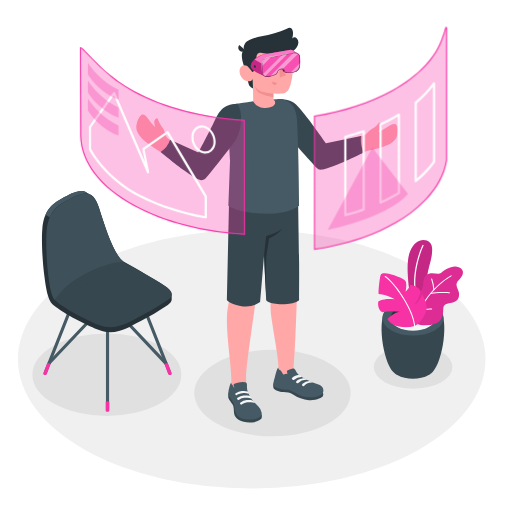
t = 0.00 s
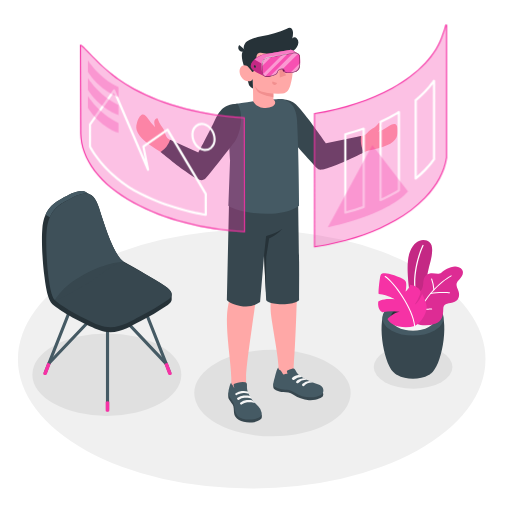
t = 0.75 s
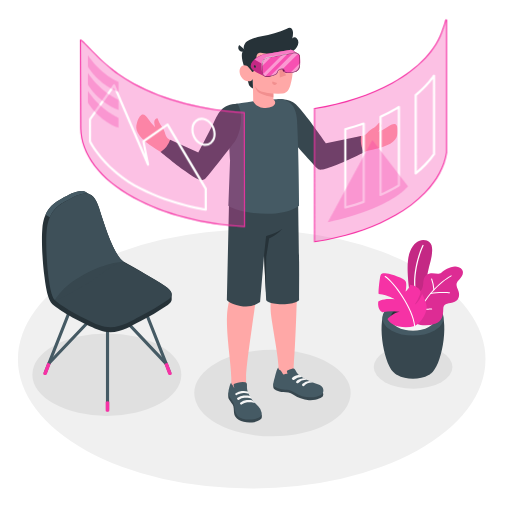
t = 2.25 s
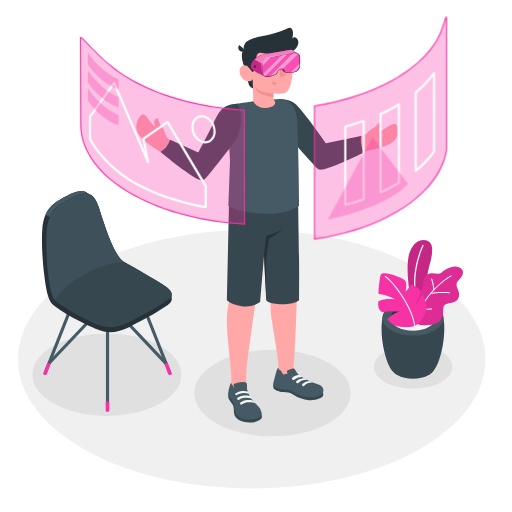
t = 3.00 s
t = 3.75 s: frame unchanged from t = 2.25 s, image omitted
t = 5.25 s: frame unchanged from t = 0.75 s, image omitted

The animated SVG that drew these frames (rendered in a browser with its animation timeline set to each time). Animation: 1 CSS @keyframes rule; one cycle of 6.00 s, repeats indefinitely.

<svg class="animated" id="freepik_stories-virtual-reality" xmlns="http://www.w3.org/2000/svg" viewBox="0 0 500 500" version="1.1" xmlns:xlink="http://www.w3.org/1999/xlink" xmlns:svgjs="http://svgjs.com/svgjs"><style>svg#freepik_stories-virtual-reality:not(.animated) .animable {opacity: 0;}svg#freepik_stories-virtual-reality.animated #freepik--Windows--inject-2 {animation: 6s Infinite  linear floating;animation-delay: 0s;}            @keyframes floating {                0% {                    opacity: 1;                    transform: translateY(0px);                }                50% {                    transform: translateY(-10px);                }                100% {                    opacity: 1;                    transform: translateY(0px);                }            }        </style><g id="freepik--Floor--inject-2" class="animable" style="transform-origin: 245.8px 350.74px;"><ellipse id="freepik--floor--inject-2" cx="245.8" cy="350.74" rx="228.29" ry="126.4" style="fill: rgb(240, 240, 240); transform-origin: 245.8px 350.74px;" class="animable"></ellipse></g><g id="freepik--Shadows--inject-2" class="animable" style="transform-origin: 236.725px 375.87px;"><ellipse id="freepik--Shadow--inject-2" cx="266.08" cy="383.86" rx="76.37" ry="42.28" style="fill: rgb(224, 224, 224); transform-origin: 266.08px 383.86px;" class="animable"></ellipse><ellipse id="freepik--shadow--inject-2" cx="403.42" cy="358.39" rx="38.42" ry="21.27" style="fill: rgb(224, 224, 224); transform-origin: 403.42px 358.39px;" class="animable"></ellipse><ellipse id="freepik--shadow--inject-2" cx="104.34" cy="365.87" rx="72.73" ry="40.27" style="fill: rgb(224, 224, 224); transform-origin: 104.34px 365.87px;" class="animable"></ellipse></g><g id="freepik--Plants--inject-2" class="animable" style="transform-origin: 410.669px 302.166px;"><g id="freepik--Pot--inject-2" class="animable" style="transform-origin: 410.669px 302.166px;"><path d="M384.07,363.19c-10.29-10.49-16.33-53.22-6.3-61.55h51.06c10,8.33,4,51-6.28,61.54l-.28.29-.36.35c-.29.28-.6.56-.93.83l-.24.19-.78.59a14.85,14.85,0,0,1-1.33.85c-8.46,4.88-22.19,4.88-30.65,0h0c-.45-.26-.9-.55-1.34-.86-.25-.18-.49-.36-.72-.55l-.31-.24c-.31-.26-.61-.52-.89-.79l-.41-.4Z" style="fill: rgb(55, 71, 79); transform-origin: 403.295px 335.79px;" id="elzfogrjmfn2" class="animable"></path><path d="M424.4,298.29c11.65,6.73,11.65,17.63,0,24.36s-30.54,6.73-42.19,0-11.65-17.63,0-24.36S412.75,291.56,424.4,298.29Z" style="fill: rgb(69, 90, 100); transform-origin: 403.305px 310.47px;" id="el5er3s9hsvxx" class="animable"></path><path d="M418.8,301.53c8.55,4.94,8.55,12.94,0,17.88s-22.43,4.94-31,0-8.55-12.94,0-17.88S410.24,296.59,418.8,301.53Z" style="fill: rgb(38, 50, 56); transform-origin: 403.296px 310.47px;" id="el71tg002wqk" class="animable"></path><path d="M387.81,310c8.56-4.94,22.43-4.94,31,0a14.19,14.19,0,0,1,5.12,4.69,14.13,14.13,0,0,1-5.12,4.7c-8.56,4.94-22.43,4.94-31,0a14.21,14.21,0,0,1-5.12-4.7A14.28,14.28,0,0,1,387.81,310Z" style="fill: rgb(245, 245, 245); transform-origin: 403.31px 314.695px;" id="el3hgbl6v5fdu" class="animable"></path><g id="freepik--plants--inject-2" class="animable" style="transform-origin: 410.669px 277.022px;"><path d="M408.28,296.52,401,291.31s-6-31.47-.81-45,14.72-13.48,19.27-9.85,2.06,15,.2,21.56c-2.25,7.91-9.4,43.35-4.36,55.92Z" style="fill: rgb(246, 50, 165); transform-origin: 410.056px 274.166px;" id="elqawambznzhe" class="animable"></path><g id="eloll2w9014n"><g style="opacity: 0.2; transform-origin: 410.056px 274.166px;" class="animable"><path d="M408.28,296.52,401,291.31s-6-31.47-.81-45,14.72-13.48,19.27-9.85,2.06,15,.2,21.56c-2.25,7.91-9.4,43.35-4.36,55.92Z" id="el36k11whob2h" class="animable" style="transform-origin: 410.056px 274.166px;"></path></g></g><path d="M406.82,292.86a.62.62,0,0,0,.37-.7c-5.94-26.91,6.32-51.92,6.44-52.17a.61.61,0,0,0-1.09-.55c-.13.25-12.58,25.64-6.55,53a.62.62,0,0,0,.73.47Z" style="fill: rgb(255, 255, 255); transform-origin: 409.019px 266.014px;" id="elw475iqjrlb" class="animable"></path><path d="M405.14,288.33s-.82-2.47,2.82-3.1,5-3.66,5.38-8.74,1.88-8.72,6.44-9.47,8.24,1.55,11.21-.74,10.64-7.81,17-5.29,4.29,8,1,11.5-4.28,4.73-1.74,10.48.69,11.12-5.18,12.47-9.16.65-9.25,7.1c-.09,5.76-1.26,11.15-7.27,13.33a30.34,30.34,0,0,1-14.87,1.47,8.2,8.2,0,0,1-4.57-1.9c-1.22-1.23-1-2.6-1-4.2V288.33Z" style="fill: rgb(246, 50, 165); transform-origin: 428.59px 289.013px;" id="elrbycif2jp1" class="animable"></path><g id="elf51kyt14gd"><g style="opacity: 0.1; transform-origin: 428.59px 289.013px;" class="animable"><path d="M405.14,288.33s-.82-2.47,2.82-3.1,5-3.66,5.38-8.74,1.88-8.72,6.44-9.47,8.24,1.55,11.21-.74,10.64-7.81,17-5.29,4.29,8,1,11.5-4.28,4.73-1.74,10.48.69,11.12-5.18,12.47-9.16.65-9.25,7.1c-.09,5.76-1.26,11.15-7.27,13.33a30.34,30.34,0,0,1-14.87,1.47,8.2,8.2,0,0,1-4.57-1.9c-1.22-1.23-1-2.6-1-4.2V288.33Z" id="el8s835i6yac2" class="animable" style="transform-origin: 428.59px 289.013px;"></path></g></g><path d="M405.14,314.89a.5.5,0,0,0,.48-.35c10.69-31.75,34.9-44.58,35.14-44.7a.51.51,0,0,0,.22-.68.5.5,0,0,0-.68-.22c-.25.13-24.81,13.12-35.64,45.28a.5.5,0,0,0,.32.64A.41.41,0,0,0,405.14,314.89Z" style="fill: rgb(255, 255, 255); transform-origin: 422.833px 291.886px;" id="el9j8x5hdtkq" class="animable"></path><path d="M420.48,287.21l.11,0c7-1.59,18.16-.73,18.27-.72a.51.51,0,0,0,.55-.46.51.51,0,0,0-.47-.55c-.46,0-11.44-.88-18.57.75a.51.51,0,0,0,.11,1Z" style="fill: rgb(255, 255, 255); transform-origin: 429.705px 286.236px;" id="elddk5c44dsm" class="animable"></path><path d="M414.79,302.47c3.19,0,6.57-.21,6.79-.22a.5.5,0,0,0,.47-.54.49.49,0,0,0-.54-.47c-.07,0-7.87.48-10.92,0a.52.52,0,0,0-.58.42.51.51,0,0,0,.42.58A31.36,31.36,0,0,0,414.79,302.47Z" style="fill: rgb(255, 255, 255); transform-origin: 416.028px 301.855px;" id="elzl3adtq8gbm" class="animable"></path><path d="M423.76,283.48h0a.5.5,0,0,0,.47-.54A38.92,38.92,0,0,0,422,272.31a.52.52,0,0,0-.66-.29.5.5,0,0,0-.28.66A38.78,38.78,0,0,1,423.26,283,.5.5,0,0,0,423.76,283.48Z" style="fill: rgb(255, 255, 255); transform-origin: 422.626px 277.734px;" id="elfaetihw45c" class="animable"></path><path d="M405,318.33a30.15,30.15,0,0,1-15.52.57c-8.9-1.91-11.05-7.35-11.05-7.35s6.34-6.59,11.95-7a50.07,50.07,0,0,0-16.86.36s-5.15-1.9-4.18-10.51c0,0,4.85-3.53,16-2.15,0,0-5.59-3.94-15.4-5.11-.77,0,.28-11.2,1.21-16.2s2.79-4.22,6.8-3.79,16.63,4.6,18.13,7.47,0,10.16,0,10.16,3.67-3,4.48-6.68a13.94,13.94,0,0,1,7.66,3.17c3.53,3,2.51,4.89,1.36,7.86a33.57,33.57,0,0,1-4.63,8.38s3.76-1.36,7.33-10.32c0,0,3.69,6.86,4.34,11.77S412.61,314.32,405,318.33Z" style="fill: rgb(246, 50, 165); transform-origin: 392.949px 293.241px;" id="elyc48cidf2oe" class="animable"></path><path d="M404.77,318.8a.51.51,0,0,1-.33-.43c-1.34-16.67-20.21-42.72-28.55-47.95a.51.51,0,0,1-.16-.7.53.53,0,0,1,.7-.16c8.48,5.32,27.65,31.79,29,48.73a.5.5,0,0,1-.46.54A.4.4,0,0,1,404.77,318.8Z" style="fill: rgb(255, 255, 255); transform-origin: 390.542px 294.161px;" id="el49t2j36g2s" class="animable"></path></g></g></g><g id="freepik--Chair--inject-2" class="animable" style="transform-origin: 104.35px 294.286px;"><path d="M105,401.51a1.53,1.53,0,0,1-1.53-1.53V301.67a1.53,1.53,0,0,1,3.06,0V400A1.53,1.53,0,0,1,105,401.51Z" style="fill: rgb(69, 90, 100); transform-origin: 105px 350.827px;" id="elqgscs8hfsth" class="animable"></path><path d="M165.8,365.73a1.53,1.53,0,0,1-1.42-1l-30.14-76.3a1.53,1.53,0,0,1,2.84-1.12l30.14,76.3a1.52,1.52,0,0,1-.86,2A1.55,1.55,0,0,1,165.8,365.73Z" style="fill: rgb(69, 90, 100); transform-origin: 150.752px 326.084px;" id="eltmo72ms9ly" class="animable"></path><path d="M162.18,356.56a1.51,1.51,0,0,1-1.11-.48L105,296.73l-56,59.1a1.53,1.53,0,1,1-2.22-2.1l57.1-60.28A1.55,1.55,0,0,1,105,293h0a1.55,1.55,0,0,1,1.11.48L163.29,354a1.53,1.53,0,0,1-1.11,2.58Z" style="fill: rgb(69, 90, 100); transform-origin: 105.006px 324.79px;" id="elcn0nk0xaj7m" class="animable"></path><path d="M44.16,365.73a1.55,1.55,0,0,1-.56-.11,1.52,1.52,0,0,1-.86-2l30.14-76.3a1.53,1.53,0,0,1,2.85,1.12l-30.15,76.3A1.53,1.53,0,0,1,44.16,365.73Z" style="fill: rgb(69, 90, 100); transform-origin: 59.2297px 326.041px;" id="ell83x5581c9" class="animable"></path><path d="M163.72,354.21l4,10.51a1.24,1.24,0,0,1,0,.27.61.61,0,0,1,0,.19,1.21,1.21,0,0,1-.6.67,2.71,2.71,0,0,1-2.42,0,1.05,1.05,0,0,1-.47-.5s0,0,0,0l0-.14-3.69-9.86Z" style="fill: rgb(246, 50, 165); transform-origin: 164.134px 360.173px;" id="eluym9on8cgs" class="animable"></path><path d="M46.24,354.21l-4,10.51a1.24,1.24,0,0,0,0,.27.61.61,0,0,0,0,.19,1.21,1.21,0,0,0,.6.67,2.71,2.71,0,0,0,2.42,0,1.05,1.05,0,0,0,.47-.5s0,0,0,0l0-.14,3.7-9.86Z" style="fill: rgb(246, 50, 165); transform-origin: 45.8313px 360.173px;" id="elar8kubuot4p" class="animable"></path><path d="M106.74,392.37v8.7a.88.88,0,0,1-.51.72,2.82,2.82,0,0,1-2.5,0,.88.88,0,0,1-.51-.72v-8.7A3.72,3.72,0,0,1,106.74,392.37Z" style="fill: rgb(246, 50, 165); transform-origin: 104.98px 397.005px;" id="elxvl6s6j8w38" class="animable"></path><path d="M167.66,287.34c0-2.51-2.2-5.19-6.85-8.2-8.59-5.58-27.79-16.77-39.81-23.43a.14.14,0,0,0-.1-.1C111.64,250,103,223.26,96.61,202.93c-2.18-6.92-4.86-10.84-8-12.68-.75-.44-3.52-2-4.14-2.34-6.28-3.76-14.53.76-24.8,6.38-9.47,5.18-16.86,11.81-18.35,29.4-.9,10.72,0,31.19,2.14,46.7h0c3.15,25.91,7,26,12.63,30.29,9.66,7.47,31.42,18,40.59,21.57,16.63,6.54,30.22-3.55,40.35-8.55a236.08,236.08,0,0,0,26.85-15.9c2.53-1.85,3.85-3.71,3.82-5.67C167.65,291.34,167.67,288.15,167.66,287.34Z" style="fill: rgb(38, 50, 56); transform-origin: 104.337px 255.459px;" id="elz0774g3d40r" class="animable"></path><path d="M137,308.87A236.78,236.78,0,0,0,163.84,293c5.76-4.18,5.23-8.46-3-13.82-6.16-4-5.84-4.35-52.23-29.85,0,0-59.15,34.9-56.6,41.35s33.13,22.24,44.66,26.78C113.27,324,126.86,313.87,137,308.87Z" style="fill: rgb(55, 71, 79); transform-origin: 109.8px 284.461px;" id="el9xbu6g3tz0q" class="animable"></path><path d="M88.22,190c-6.23-3.27-14.32,1.17-24.33,6.65-6.41,3.52-11.87,7.68-15.19,15.47l-4.22-2.44c3.31-7.76,8.77-11.92,15.16-15.43,10.27-5.62,18.52-10.14,24.8-6.38C85,188.23,87.18,189.45,88.22,190Z" style="fill: rgb(69, 90, 100); transform-origin: 66.35px 199.305px;" id="elmvr1itsr3le" class="animable"></path><path d="M63.89,196.7c15.37-8.42,26.22-14.4,32.72,6.23,6.4,20.33,15,47.07,24.29,52.68,0,0-3-2.54-26,14.85-7.32,5.53-16.21,10.07-22,13.55-11.43,6.81-18.37,9.54-19.46,8.63-6.05-5-9.32-48.95-7.83-66.54S54.43,201.88,63.89,196.7Z" style="fill: rgb(55, 71, 79); transform-origin: 83.0761px 240.865px;" id="el3g3kzwcfxpv" class="animable"></path><g id="el97n8klpaep"><g style="opacity: 0.5; transform-origin: 83.0461px 240.804px;" class="animable"><path d="M63.89,196.7c15.37-8.42,26.22-14.4,32.72,6.23,6.4,20.33,15,47.07,24.29,52.68,0,0-15.87,0-38.87,12.41-23.9,12.91-27.56,25.53-28.65,24.62-6.05-5-9.32-48.95-7.83-66.54S54.43,201.88,63.89,196.7Z" style="fill: rgb(69, 90, 100); transform-origin: 83.0461px 240.804px;" id="el8at3gb5bnvb" class="animable"></path></g></g></g><g id="freepik--Character--inject-2" class="animable" style="transform-origin: 260.685px 219.842px;"><g id="freepik--character--inject-2" class="animable" style="transform-origin: 260.685px 219.842px;"><path d="M358.26,147.4c4.07-.91,7.66-1.76,10.42-2.47,14.68-3.75,19.1-8.61,19.55-15.1.73-10.36-3.15-10.44-9.84-5.81a36.28,36.28,0,0,1-9.05,4.67,18,18,0,0,0,2.77-4.25c1-2.58-.36-4.23-1.25-4.67-.7-.34-1.41,1.45-3.83,3.43-3.12,2.53-5.64,3-8.22,6.53a6.85,6.85,0,0,1-4,2.55c-1.46.33-25.43,6.89-36.66,8.82-6.59-8.39-12.71-17.34-19.68-26.25-10.73-13.74-15.83-15.66-21.85-14.57l-5.23,17.24s35.34,41.62,35.76,42.14a9.6,9.6,0,0,0,10.71,3.41C333.08,158.6,349.19,151.59,358.26,147.4Z" style="fill: rgb(255, 168, 167); transform-origin: 329.854px 131.786px;" id="eloivzpjttk4" class="animable"></path><path d="M275.22,96.81c12.54.55,16.26,7.58,22.7,15.38S318.38,140,318.38,140l34.23-7.16s-1.41,9.83,3,15.75c0,0-18.16,9.16-29.16,13.37-13.9,5.34-14.81,4.12-17.32,1.82s-33-36.81-33-36.81Z" style="fill: rgb(55, 71, 79); transform-origin: 315.415px 131.275px;" id="eldlx3x66lkkt" class="animable"></path><path d="M133.72,120c3.25-9.86,6.84-10.27,11.27-3.45a36.63,36.63,0,0,0,6.6,7.76,18.31,18.31,0,0,1-1-5c0-2.77,1.94-3.79,2.93-3.85.78,0,.75,1.87,2.25,4.62,1.92,3.53,4.07,4.93,5.13,9.16.4,1.59,1.44,4.75,2.77,5.69,6.8,4.78,19.16,10.67,31.45,15.42,4.36-9.21,10.11-20.7,14.49-28.75,8.34-15.3,13.86-17,19.93-16.28l6.18,16.91s-33,43.53-33.34,44.07c-2.53,3.56-7.71,6-11.74,4.35-11.51-4.72-20.06-13-29.83-19.66-5.8-3.94-11.28-7-14.78-9.62C133.92,132.35,131.68,126.18,133.72,120Z" style="fill: rgb(255, 168, 167); transform-origin: 184.386px 138.181px;" id="elmgzl6nzx0ar" class="animable"></path><path d="M221.61,310.29c.27-13,4.18-22.65,4.49-26.26,0,0-1-77.33-1-89.88l65.94-2.69s-.92,77.53-.92,88.28-1.61,56.44-3.31,77.47h0l-.19,6.92-14.72,4.58s.28-2,0-11.84-6.89-43.82-7.51-52.45c-.79-11.17,1-15.68.77-23.14S260.58,225,260.58,225s-8.26,48-10.32,64.25c-2.35,18.66-9.91,67.57-9.93,78.94,0,2,0,4.4,0,6.95,0,6.16-.17,7.78.82,10.16,1.72,4.16-13,6.78-13.7,3.82l-1.59-12.22v-.35h0v-7.75C225.88,357.21,221.21,329.15,221.61,310.29Z" style="fill: rgb(255, 168, 167); transform-origin: 256.313px 290.923px;" id="elmhcrj5r8wzi" class="animable"></path><path d="M315.45,383.43a4.93,4.93,0,0,1-.2,3.64c-.51,1.07-6.07,4.21-13.58,3.7a31.31,31.31,0,0,1-15.52-5.42c-2.86-1.9-5.84-2.25-9.56-2.47s-8.6-2.06-9.41-3.8.12-4.73.12-4.73Z" style="fill: rgb(55, 71, 79); transform-origin: 291.277px 382.588px;" id="elif9ct3f90ac" class="animable"></path><path d="M285.16,360l.6-.13a2.36,2.36,0,0,1,1-.05,1.93,1.93,0,0,1,.92.63,17.69,17.69,0,0,1,1.92,3c1.57,2.56,4.88,4.69,8.48,6.63,2.46,1.32,4.86,2.34,7.39,3.48s6,1.87,8,3.23c2.95,2,3.33,7,0,8.94-2.89,1.7-10.51,3.54-18.5,1.28-4.35-1.23-9.18-5.88-14.89-6.33-3.64-.28-10.51-1.3-12.85-4.06-.86-1.23.29-5.11,1.24-8.45,1-3.66,2.27-9.38,3.48-9.06.05.72-.09.9.38,1.39s1.05.75,1.54,1.17a9.61,9.61,0,0,1,2,2.89,2.17,2.17,0,0,0,1,1.12c.62.23,1.07-.16,1.61-.4a3.12,3.12,0,0,1,2.17-.16,14.11,14.11,0,0,0-.38-2.14,1.27,1.27,0,0,1-.06-.69,1.15,1.15,0,0,1,.47-.53A11.56,11.56,0,0,1,285.16,360Z" style="fill: rgb(69, 90, 100); transform-origin: 291.377px 373.579px;" id="elv8372bv5qx" class="animable"></path><path d="M255.47,404.7c.44.42.31,3.28-.18,4s-3.55,3.4-9,3.8c-5.21.37-9.87-.33-12.93-2.28s-4.55-4.09-4.83-7.06,0-5.84-1.38-8.12c-1.31-2.11-3.39-4.49-3.84-5.64-1-2.49,0-6.05,0-6.05Z" style="fill: rgb(55, 71, 79); transform-origin: 239.302px 397.973px;" id="el1n0wjo35xrr" class="animable"></path><path d="M241.19,378.76a11.65,11.65,0,0,0,.6,3.31,30.72,30.72,0,0,0,3.2,6.54,26.06,26.06,0,0,0,2.17,3.06c1.58,1.88,3.54,3.42,5.21,5.22a10.68,10.68,0,0,1,3.22,6.41c.22,4.09-4.22,5.48-7.64,6.08a25.13,25.13,0,0,1-11.11-.55,10.22,10.22,0,0,1-7.48-8.15c-.19-1.14-.12-2.3-.25-3.44a16.17,16.17,0,0,0-3.18-7.16,21.19,21.19,0,0,1-2.44-3.9c-1.07-2.53-.22-5.38.47-7.9.59-2.18,1.25-4.64,2-4.44,0,1.13,0,1.25.81,2,1,1,1.06,2.43,2.15,3.28a14.64,14.64,0,0,1-.76-2.91,1.59,1.59,0,0,1,.23-1.15,2.94,2.94,0,0,1,1.25-.67,24.19,24.19,0,0,1,5-1.13,14.9,14.9,0,0,1,4.85,0,2.11,2.11,0,0,1,1.22.71,2.42,2.42,0,0,1,.43,1.39C241.21,376,241.16,377.68,241.19,378.76Z" style="fill: rgb(69, 90, 100); transform-origin: 239.29px 391.41px;" id="elfaln69u4ehn" class="animable"></path><path d="M245.54,389.46c-1.53-1.14-4.94-1.15-6.81-.95a11.32,11.32,0,0,0-5.3,1.86,1.21,1.21,0,0,1-1.56-.12h0a1.14,1.14,0,0,1,.11-1.74,11.45,11.45,0,0,1,6-2.21c4.6-.33,5.94.46,5.94.46S246,388.11,245.54,389.46Z" style="fill: rgb(245, 245, 245); transform-origin: 238.562px 388.409px;" id="elkb0hqih3qu" class="animable"></path><path d="M249,393.65c-1.92-1.13-5.67-1-7.54-.76a10.7,10.7,0,0,0-5.16,2,1.2,1.2,0,0,1-1.56-.13h0a1.13,1.13,0,0,1,.12-1.73,11.9,11.9,0,0,1,6.1-2.39c4.59-.33,5.79.61,5.79.61A3.81,3.81,0,0,1,249,393.65Z" style="fill: rgb(245, 245, 245); transform-origin: 241.696px 392.844px;" id="elbylgjp1ao5s" class="animable"></path><path d="M236.12,381.9a11.49,11.49,0,0,1,5.78.48c.81.46,1.34,1.74.82,2.06a10.57,10.57,0,0,0-5.12-.7,15.16,15.16,0,0,0-5,1.36c-.39.18-.85.42-1.26.65a1.1,1.1,0,0,1-1.51-.47h0a1,1,0,0,1,.4-1.32A14.66,14.66,0,0,1,236.12,381.9Z" style="fill: rgb(245, 245, 245); transform-origin: 236.325px 383.807px;" id="el2n7b4nrm6kc" class="animable"></path><path d="M294.68,368.12a3.36,3.36,0,0,0-2.68-1.79c-1.65-.31-4.57.91-6.39,2.4a1.36,1.36,0,0,0,.2,2.24h0a1.36,1.36,0,0,0,1.55-.17A10.32,10.32,0,0,1,294.68,368.12Z" style="fill: rgb(245, 245, 245); transform-origin: 289.896px 368.709px;" id="eln8ll9b2sbel" class="animable"></path><path d="M299.8,371a3.86,3.86,0,0,0-3.17-1.64s-4.32.13-7,2.62a1.32,1.32,0,0,0,.18,2.16h0a1.28,1.28,0,0,0,1.49-.17A10.38,10.38,0,0,1,299.8,371Z" style="fill: rgb(245, 245, 245); transform-origin: 294.475px 371.832px;" id="el5z7xil5p943" class="animable"></path><path d="M305.46,373.58a4.31,4.31,0,0,0-3.3-1.48,11.61,11.61,0,0,0-6.69,2.64,1.32,1.32,0,0,0,.18,2.16h0a1.29,1.29,0,0,0,1.49-.17A9.88,9.88,0,0,1,305.46,373.58Z" style="fill: rgb(245, 245, 245); transform-origin: 300.225px 374.581px;" id="elgmdw2mfrtdu" class="animable"></path><path d="M291.08,191.46s.88,54.63,1,64.23,0,28,0,37.38c0,0-2.43,4.1-16.29,4.09s-15.86-3.84-15.86-3.84l-2.05-44.16L254,295a24.84,24.84,0,0,1-19.37,3.71c-11.41-2.46-13.09-5.86-13.09-5.86l2.25-101.21Z" style="fill: rgb(55, 71, 79); transform-origin: 256.837px 245.382px;" id="elejdoaak262q" class="animable"></path><path d="M257.86,249.16l2-18.54s9.51-2.32,15.87-7.11a29.79,29.79,0,0,1-7.22,6.33c-3.86,2.17-5.72,3.06-5.72,3.06l-2.78,17.94-.49,35Z" style="fill: rgb(38, 50, 56); transform-origin: 266.795px 254.675px;" id="eln1ndntlqxio" class="animable"></path><path d="M223,200.93c9.05,6.59,50.08,13.9,69.12,0,0,0-.44-53.18-1.94-81.33-.07-1.28-.15-2.52-.28-3.72,0-.4-.1-.8-.14-1.2a37.68,37.68,0,0,0-1-5c-.07-.27-.16-.54-.24-.81-.19-.61-.38-1.2-.63-1.79-.12-.31-.25-.62-.39-.92s-.26-.57-.42-.84a.41.41,0,0,0-.07-.15c-.14-.27-.3-.54-.45-.8s-.34-.57-.54-.85-.37-.53-.56-.77-.44-.54-.68-.8a9.35,9.35,0,0,0-.69-.72l-.5-.47-.5-.41c-.21-.19-.45-.36-.68-.53a18.07,18.07,0,0,0-2.4-1.42c-.23-.11-.47-.23-.71-.32a1.38,1.38,0,0,1-.17-.08l-.86-.32a14.89,14.89,0,0,0-1.47-.49q-.76-.21-1.59-.39c-.62,0-1.3,0-2,0l-1.5,0-1.62.06c-7.12.31-17.34,1.46-25.54,2.51l-1.6.22-1.41.17c-5.63.74-9.8,1.35-10.44,1.45H231c-1.84.47-3.55.91-4.93,1.32-3.76,1.11-1,.16-1.79,3.8-2.43,10.68.4,49.53.4,49.53Z" style="fill: rgb(69, 90, 100); transform-origin: 257.56px 152.822px;" id="el9f6ihu4vfnp" class="animable"></path><path d="M239.37,67.59s2.93,13.75,4.1,16a6.25,6.25,0,0,0,3.6,2.9l-.21-9.67Z" style="fill: rgb(38, 50, 56); transform-origin: 243.22px 77.04px;" id="elz5z34rcttmk" class="animable"></path><path d="M243,47.9a6.76,6.76,0,0,0-5.6,2C235,52.34,236.37,60,239.37,67.59l5.51.64Z" style="fill: rgb(38, 50, 56); transform-origin: 240.527px 58.0437px;" id="el5m8nwzep8d2" class="animable"></path><path d="M246.53,68.23c-1.1.66-2.68-1.46-4-2.89s-5.81-3.37-8,1.3,2,11.06,5.46,12.16c6,1.9,6.94-2,6.94-2L247.27,99c6.32,11.45,27.71,5.59,19.69-2l0-5.63a64.3,64.3,0,0,0,9.11,0c4.44-.69,6.26-3.76,7.61-8.57,2.16-7.72,3-13.95,1.15-29.13-2-16.63-21.36-16.8-31.81-10.23S246.53,68.23,246.53,68.23Z" style="fill: rgb(255, 168, 167); transform-origin: 259.886px 72.4161px;" id="ela0bx13pz7r" class="animable"></path><path d="M244,38.81a53.88,53.88,0,0,1,11.41-3.44c8.44-1.83,17-3.52,24.74-7.41a5.41,5.41,0,0,1,3-.87c2,.27,2.92,2.73,3,4.77a17,17,0,0,1-.74,5.62,3.23,3.23,0,0,1,4.54.07,5.61,5.61,0,0,1,1.32,4.74c-.5,3.78-3.39,6.93-6.82,8.61s-7.31,2.09-11.12,2.2a76.21,76.21,0,0,1-15.89-1.19,11.17,11.17,0,0,0-3.85-.28,3.45,3.45,0,0,0-2.87,2.28c-.56,2.1-1.15,16.39-4.08,16.45-.55,0-2.63-3.59-4-4.87-1.7-1.62-3.42-13.86-3.72-16.12a1.13,1.13,0,0,0-.23-.48c-1.92-2.69.33-7.22,2.7-8.7A25.4,25.4,0,0,1,244,38.81Z" style="fill: rgb(38, 50, 56); transform-origin: 264.665px 48.7248px;" id="elsa5o7ad8w0j" class="animable"></path><path d="M239.74,49.08a4,4,0,1,1-6.13-5.22Z" style="fill: rgb(38, 50, 56); transform-origin: 236.195px 47.1779px;" id="el2sfvxvvzmvq" class="animable"></path><path d="M266.94,91.39s-9.9-1-13.37-2.8a11.39,11.39,0,0,1-4.79-4.74,15.65,15.65,0,0,0,2.72,5.59c2.54,3.24,15.44,5.63,15.44,5.63Z" style="fill: rgb(242, 143, 143); transform-origin: 257.86px 89.46px;" id="elmtl1mlgdh1m" class="animable"></path><path d="M264.56,65.75a2,2,0,1,1-2-2.07A2,2,0,0,1,264.56,65.75Z" style="fill: rgb(38, 50, 56); transform-origin: 262.561px 65.68px;" id="elnuk2lhdnznr" class="animable"></path><path d="M262.46,58.26l-4.25,2.34a2.54,2.54,0,0,1,1-3.38A2.36,2.36,0,0,1,262.46,58.26Z" style="fill: rgb(38, 50, 56); transform-origin: 260.192px 58.7665px;" id="el8p1309c9138" class="animable"></path><path d="M266.05,79.47l4.53,1.7a2.38,2.38,0,0,1-3.08,1.5A2.53,2.53,0,0,1,266.05,79.47Z" style="fill: rgb(242, 143, 143); transform-origin: 268.242px 81.1422px;" id="elpycq7f5jyr" class="animable"></path><path d="M282.27,59.91l-3.87-3a2.34,2.34,0,0,1,3.36-.52A2.57,2.57,0,0,1,282.27,59.91Z" style="fill: rgb(38, 50, 56); transform-origin: 280.574px 57.9045px;" id="ellwy31skee6k" class="animable"></path><path d="M281.08,65.19a2,2,0,1,1-2-2.07A2,2,0,0,1,281.08,65.19Z" style="fill: rgb(38, 50, 56); transform-origin: 279.081px 65.12px;" id="ells0c5jaeuna" class="animable"></path><polygon points="272.6 63.77 273.26 75.71 279.49 73.58 272.6 63.77" style="fill: rgb(242, 143, 143); transform-origin: 276.045px 69.74px;" id="el2j4u88crq6t" class="animable"></polygon><path d="M231.75,101.2c-14.65.23-18.45,8.86-22.77,18S193.7,149,193.7,149l-27.58-12.47a21.7,21.7,0,0,1-9.27,11.83s13,10.93,24.22,18.94c9.49,6.78,15,10.3,18.65,7.87,2.7-1.8,29.62-37,29.62-37C236.2,127.47,237.66,109.3,231.75,101.2Z" style="fill: rgb(55, 71, 79); transform-origin: 196.146px 138.569px;" id="elyhce7fpwed" class="animable"></path></g><path d="M278.4,70.59s-1.57-.8-1.57-.8l-1.54-2.2a1.71,1.71,0,0,1,1.55.11C277.54,68.2,278.4,70.59,278.4,70.59Z" style="fill: rgb(246, 50, 165); transform-origin: 276.845px 69.0222px;" id="elr6gl2noriko" class="animable"></path><g id="elkjmiglz4p7t"><path d="M278.4,70.59s-1.57-.8-1.57-.8l-1.54-2.2a1.71,1.71,0,0,1,1.55.11C277.54,68.2,278.4,70.59,278.4,70.59Z" style="opacity: 0.65; transform-origin: 276.845px 69.0222px;" class="animable"></path></g><path d="M293,63.72a7.5,7.5,0,0,1-5.89,6.88l-2.47.42a16,16,0,0,1-3.28.26h-.33c-.18,0-.36,0-.53,0a6.91,6.91,0,0,1-.91-.15,2.78,2.78,0,0,1-.46-.13,2.09,2.09,0,0,1-.4-.16.51.51,0,0,1-.16-.09,1,1,0,0,1-.19-.12,1.11,1.11,0,0,1-.25-.3l-.85-1.74a2,2,0,0,0-2-1l-1.76.31a3.06,3.06,0,0,0-2,1.67s-.37.92-.84,2-3.39,2.49-6.51,3l-2.47.44a5.16,5.16,0,0,1-1.51,0,3.8,3.8,0,0,1-.83-.15l-.38-.11-.24-.1a3.59,3.59,0,0,1-.62-.31c-.67-.27-11.44-4.65-12.92-8.18-2.36-5.68,7.33-11.53,10.82-12.64h0a6.25,6.25,0,0,1,1.24-.36L282.7,48.8a5,5,0,0,1,3.67.69c.65.41,3.05,1.83,4.05,2.43a1.28,1.28,0,0,1,.25.15c.14.08.28.18.42.27a.75.75,0,0,1,.13.11c.14.11.27.23.4.35a4.15,4.15,0,0,1,.43.51,2.48,2.48,0,0,1,.26.4,4.05,4.05,0,0,1,.32.62c.08.19.14.38.2.57v0a3.15,3.15,0,0,1,.11.55.31.31,0,0,1,0,.13,4.34,4.34,0,0,1,0,.63Q293.11,60,293,63.72Z" style="fill: rgb(246, 50, 165); transform-origin: 268.939px 61.8845px;" id="elsof38hgm1c" class="animable"></path><g id="elzwhfzp5mqep"><g style="opacity: 0.2; transform-origin: 268.939px 61.8845px;" class="animable"><path d="M293,63.72a7.5,7.5,0,0,1-5.89,6.88l-2.47.42a16,16,0,0,1-3.28.26h-.33c-.18,0-.36,0-.53,0a6.91,6.91,0,0,1-.91-.15,2.78,2.78,0,0,1-.46-.13,2.09,2.09,0,0,1-.4-.16.51.51,0,0,1-.16-.09,1,1,0,0,1-.19-.12,1.11,1.11,0,0,1-.25-.3l-.85-1.74a2,2,0,0,0-2-1l-1.76.31a3.06,3.06,0,0,0-2,1.67s-.37.92-.84,2-3.39,2.49-6.51,3l-2.47.44a5.16,5.16,0,0,1-1.51,0,3.8,3.8,0,0,1-.83-.15l-.38-.11-.24-.1a3.59,3.59,0,0,1-.62-.31c-.67-.27-11.44-4.65-12.92-8.18-2.36-5.68,7.33-11.53,10.82-12.64h0a6.25,6.25,0,0,1,1.24-.36L282.7,48.8a5,5,0,0,1,3.67.69c.65.41,3.05,1.83,4.05,2.43a1.28,1.28,0,0,1,.25.15c.14.08.28.18.42.27a.75.75,0,0,1,.13.11c.14.11.27.23.4.35a4.15,4.15,0,0,1,.43.51,2.48,2.48,0,0,1,.26.4,4.05,4.05,0,0,1,.32.62c.08.19.14.38.2.57v0a3.15,3.15,0,0,1,.11.55.31.31,0,0,1,0,.13,4.34,4.34,0,0,1,0,.63Q293.11,60,293,63.72Z" id="elrw251vf4pz" class="animable" style="transform-origin: 268.939px 61.8845px;"></path></g></g><path d="M290.42,51.92a5.12,5.12,0,0,0-3.29-.48l-25.44,4.49a7.52,7.52,0,0,0-5.87,6.44l-7.3-4.21A24.59,24.59,0,0,1,256,53.64h0a6.25,6.25,0,0,1,1.24-.36L282.7,48.8a5,5,0,0,1,3.67.69C287,49.9,289.42,51.32,290.42,51.92Z" style="fill: rgb(246, 50, 165); transform-origin: 269.47px 55.5367px;" id="elhen4flafv1b" class="animable"></path><g id="elvn6310b67qb"><path d="M290.42,51.92a5.12,5.12,0,0,0-3.29-.48l-25.44,4.49a7.52,7.52,0,0,0-5.87,6.44l-7.3-4.21A24.59,24.59,0,0,1,256,53.64h0a6.25,6.25,0,0,1,1.24-.36L282.7,48.8a5,5,0,0,1,3.67.69C287,49.9,289.42,51.32,290.42,51.92Z" style="fill: rgb(255, 255, 255); opacity: 0.35; transform-origin: 269.47px 55.5367px;" class="animable"></path></g><path d="M293,56.23q.09,3.74,0,7.5a7.47,7.47,0,0,1-5.89,6.86l-2.47.44c-3.13.55-6,.21-6.51-.74l-.85-1.74a2,2,0,0,0-2-1l-1.77.32a3,3,0,0,0-2,1.67l-.85,2c-.47,1.12-3.38,2.48-6.5,3l-2.47.44a4.88,4.88,0,0,1-5.9-4.79c-.06-2.49-.06-5,0-7.49a7.49,7.49,0,0,1,5.9-6.87l25.44-4.48A4.87,4.87,0,0,1,293,56.23Z" style="fill: rgb(246, 50, 165); transform-origin: 274.395px 63.1669px;" id="elhe0iu7ruc8m" class="animable"></path><g id="elyza1str0yb"><path d="M293,63.72a7.5,7.5,0,0,1-5.89,6.88l-2.47.42a16,16,0,0,1-3.28.26h-.33c-.18,0-.36,0-.53,0a6.91,6.91,0,0,1-.91-.15,2.78,2.78,0,0,1-.46-.13,2.09,2.09,0,0,1-.4-.16.51.51,0,0,1-.16-.09,1,1,0,0,1-.19-.12,1.11,1.11,0,0,1-.25-.3l-.85-1.74a2,2,0,0,0-2-1l-1.76.31a3.06,3.06,0,0,0-2,1.67s-.37.92-.84,2-3.39,2.49-6.51,3l-2.47.44a5.16,5.16,0,0,1-1.51,0,3.8,3.8,0,0,1-.83-.15l-.38-.11-.24-.1a3.59,3.59,0,0,1-.62-.31,4.88,4.88,0,0,1-2.32-4.16c-.06-2.5-.06-5,0-7.5a7.49,7.49,0,0,1,5.9-6.87l25.44-4.49a5.12,5.12,0,0,1,3.29.48,1.28,1.28,0,0,1,.25.15c.14.08.28.18.42.27a.75.75,0,0,1,.13.11c.14.11.27.23.4.35a4.15,4.15,0,0,1,.43.51,2.48,2.48,0,0,1,.26.4,4.05,4.05,0,0,1,.32.62c.08.19.14.38.2.57v0a3.15,3.15,0,0,1,.11.55.31.31,0,0,1,0,.13,4.34,4.34,0,0,1,0,.63Q293.11,60,293,63.72Z" style="fill: rgb(255, 255, 255); opacity: 0.5; transform-origin: 274.4px 63.1487px;" class="animable"></path></g><g id="el76vj56hfnm"><g style="opacity: 0.7; transform-origin: 274.425px 63.3828px;" class="animable"><path d="M293,56.23a4.34,4.34,0,0,0,0-.63.31.31,0,0,0,0-.13,3.15,3.15,0,0,0-.11-.55v0c-.06-.19-.12-.38-.2-.57a4.05,4.05,0,0,0-.32-.62,2.48,2.48,0,0,0-.26-.4,4.15,4.15,0,0,0-.43-.51c-.13-.12-.26-.24-.4-.35a.58.58,0,0,0-.12-.1L275.87,67.58a1.91,1.91,0,0,1,1.43,1l.85,1.74a1.11,1.11,0,0,0,.25.3,1,1,0,0,0,.19.12.51.51,0,0,0,.16.09,2.09,2.09,0,0,0,.4.16,2.78,2.78,0,0,0,.46.13,6.91,6.91,0,0,0,.91.15c.17,0,.35,0,.53,0h.33a15,15,0,0,0,2-.09l9.7-9.69C293.07,59.74,293.06,58,293,56.23Z" style="fill: rgb(246, 50, 165); transform-origin: 284.475px 61.8218px;" id="elc8rweyot22" class="animable"></path><path d="M280.94,52.54,258.71,74.76h0l.24.1.38.11a3.8,3.8,0,0,0,.83.15,5.16,5.16,0,0,0,1.51,0l1.61-.29,23.25-23.24Z" style="fill: rgb(246, 50, 165); transform-origin: 272.62px 63.3828px;" id="elp73dhqlh3xa" class="animable"></path><path d="M265.12,55.32l-9.35,9.36c0,1.87,0,3.74,0,5.62a5.13,5.13,0,0,0,.66,2.45l19.3-19.3Z" style="fill: rgb(246, 50, 165); transform-origin: 265.75px 63.1px;" id="eleqtjmiztawn" class="animable"></path></g></g><path d="M249.9,65.14a.9.9,0,0,1-1,1,1.31,1.31,0,0,1-1-1.3.9.9,0,0,1,1-1A1.32,1.32,0,0,1,249.9,65.14Z" style="fill: rgb(38, 50, 56); transform-origin: 248.9px 64.99px;" id="el9v1gw9xifnq" class="animable"></path><g id="el2qzo58wgffq"><g style="opacity: 0.5; transform-origin: 274.38px 63.2739px;" class="animable"><path d="M288.1,51.89h0a4.56,4.56,0,0,1,2.08.5,1.35,1.35,0,0,1,.21.13,4.18,4.18,0,0,1,.38.25l.05,0,0,0,.05,0,.35.31a3.6,3.6,0,0,1,.39.47,1.77,1.77,0,0,1,.21.32v0l0,0a4.39,4.39,0,0,1,.27.53,3.76,3.76,0,0,1,.15.44v0l0,.08a2,2,0,0,1,.09.45v.15a3.69,3.69,0,0,1,0,.56c.07,2.48.07,5,0,7.47A7,7,0,0,1,287,70.07l-2.47.43a17.08,17.08,0,0,1-2.78.25h-.43l-.31,0h-.48a7.07,7.07,0,0,1-.86-.15,3.74,3.74,0,0,1-.42-.11,1.81,1.81,0,0,1-.28-.12l-.07,0h0l0,0,0,0-.1-.06a.7.7,0,0,1-.12-.14l-.85-1.74A2.49,2.49,0,0,0,275.59,67a2.56,2.56,0,0,0-.39,0l-1.77.31a3.59,3.59,0,0,0-2.41,2l-.85,2c-.35.83-2.94,2.15-6.11,2.71l-2.46.43a5.64,5.64,0,0,1-.88.08,4.19,4.19,0,0,1-.5,0,4.44,4.44,0,0,1-.74-.13l-.3-.1-.13-.05-.12,0a2.73,2.73,0,0,1-.54-.27,4.35,4.35,0,0,1-2.07-3.72c-.05-2.47-.05-5,0-7.47a7,7,0,0,1,5.46-6.35L287.23,52a5.12,5.12,0,0,1,.87-.08m0-.53a6.45,6.45,0,0,0-1,.08l-25.44,4.49a7.49,7.49,0,0,0-5.9,6.87c-.06,2.51-.06,5,0,7.5a4.88,4.88,0,0,0,2.32,4.16,3.59,3.59,0,0,0,.62.31l.24.1.38.11a3.8,3.8,0,0,0,.83.15,4.63,4.63,0,0,0,.54,0,5.51,5.51,0,0,0,1-.08l2.47-.44c3.12-.54,6-1.9,6.51-3s.84-2,.84-2a3.06,3.06,0,0,1,2-1.67l1.76-.31a1.53,1.53,0,0,1,.3,0,2,2,0,0,1,1.71,1l.85,1.74a1.11,1.11,0,0,0,.25.3,1,1,0,0,0,.19.12.51.51,0,0,0,.16.09,2.09,2.09,0,0,0,.4.16,2.78,2.78,0,0,0,.46.13,6.91,6.91,0,0,0,.91.15c.17,0,.35,0,.53,0h.74a16.41,16.41,0,0,0,2.87-.27l2.47-.42A7.5,7.5,0,0,0,293,63.72q.09-3.75,0-7.49a4.34,4.34,0,0,0,0-.63.31.31,0,0,0,0-.13,3.15,3.15,0,0,0-.11-.55v0c-.06-.19-.12-.38-.2-.57a4.05,4.05,0,0,0-.32-.62,2.48,2.48,0,0,0-.26-.4,4.15,4.15,0,0,0-.43-.51c-.13-.12-.26-.24-.4-.35a.75.75,0,0,0-.13-.11c-.14-.09-.28-.19-.42-.27a1.28,1.28,0,0,0-.25-.15,5,5,0,0,0-2.32-.56Z" id="eleiktwo6gcz4" class="animable" style="transform-origin: 274.38px 63.2739px;"></path></g></g><path d="M255.79,70.3l-.13-5.39c0-.9-.07-1.78,0-2.71a7.13,7.13,0,0,1,.84-2.62A7.76,7.76,0,0,1,260.56,56a17.3,17.3,0,0,1,2.67-.59l2.65-.48,10.61-1.81q5.31-.88,10.64-1.67-5.28,1.08-10.57,2.08L266,55.45l-2.65.45a17.2,17.2,0,0,0-2.59.54,7.59,7.59,0,0,0-3.88,3.34,6.8,6.8,0,0,0-.85,2.46c-.1.86-.05,1.78-.08,2.67Z" style="fill: rgb(255, 255, 255); transform-origin: 271.379px 60.875px;" id="elyw6gawb1xt" class="animable"></path></g><g id="freepik--Windows--inject-2" class="animable animator-active" style="transform-origin: 257.315px 135.21px;"><g id="elsm0qh4zjih9"><g style="opacity: 0.3; transform-origin: 371.645px 135.118px;" class="animable"><path d="M436.1,27.08V156.54c-2.22,13.55-9.19,26.86-21,39.08a118.16,118.16,0,0,1-13.74,12.1,158.23,158.23,0,0,1-14.88,9.75c-19.58,11.34-42.77,19.32-67.41,24q-5.88,1.13-11.88,2v-130c27.7-4.48,53.8-12.73,75.66-24.76,27.13-15,43.68-33.51,49.68-52.87,0,0,0,0,0,0a62.6,62.6,0,0,0,2.77-8.8A.42.42,0,0,1,436.1,27.08Z" style="fill: rgb(246, 50, 165); transform-origin: 371.645px 135.118px;" id="el4v7x4yt6gui" class="animable"></path></g></g><path d="M306.62,244.09V113l.45-.07c28.34-4.58,54.44-13.12,75.48-24.7,26.11-14.38,43.2-32.53,49.4-52.48v-.45h.18a63.76,63.76,0,0,0,2.62-8.4,1,1,0,0,1,1.88.22V156.54c-2.29,14.07-9.42,27.32-21.18,39.45a117.76,117.76,0,0,1-13.81,12.15,156.15,156.15,0,0,1-14.94,9.79C367.56,229,344.82,237.12,319.13,242c-3.91.75-7.92,1.42-11.9,2Zm1.07-130.21v129c3.76-.55,7.54-1.19,11.24-1.89,25.57-4.87,48.2-12.93,67.24-24A159.76,159.76,0,0,0,401,207.29a118.25,118.25,0,0,0,13.68-12c11.61-12,18.64-25,20.89-38.8V28.05A65.74,65.74,0,0,1,433,36v0c-6.29,20.23-23.55,38.6-49.93,53.12C362,100.71,336,109.27,307.69,113.88Z" style="fill: rgb(246, 50, 165); transform-origin: 371.625px 135.21px;" id="el61xxboz9ixh" class="animable"></path><path d="M337.21,211.19a1.07,1.07,0,0,1-1.07-1.07V133.66a1.08,1.08,0,0,1,.79-1c6.33-1.7,12.17-3.51,17.85-5.55a1.05,1.05,0,0,1,1,.13,1.07,1.07,0,0,1,.46.88v76.46a1.08,1.08,0,0,1-.71,1c-5.75,2.06-11.64,3.89-18,5.6A1.33,1.33,0,0,1,337.21,211.19Zm1.07-76.71v74.24c5.54-1.51,10.73-3.13,15.79-4.93V129.6C349,131.37,343.84,133,338.28,134.48Z" style="fill: rgb(255, 255, 255); transform-origin: 346.19px 169.117px;" id="elx1mrp3n7g3o" class="animable"></path><path d="M371.61,198.9a1,1,0,0,1-.58-.17,1.06,1.06,0,0,1-.49-.9V121.37a1.09,1.09,0,0,1,.63-1,158.33,158.33,0,0,0,14.73-7.55c1.09-.58,2.1-1.2,3.07-1.81a1,1,0,0,1,1.08,0,1.06,1.06,0,0,1,.56.93v76.46a1.06,1.06,0,0,1-.51.91c-1,.63-2.05,1.29-3.17,1.88A159.19,159.19,0,0,1,372,198.81,1.07,1.07,0,0,1,371.61,198.9Zm1.07-76.83v74.11c4.18-1.93,8.52-4.18,13.22-6.88.9-.47,1.74-1,2.57-1.5v-74c-.5.3-1,.59-1.54.87C381.88,117.62,377.2,120,372.68,122.07Z" style="fill: rgb(255, 255, 255); transform-origin: 380.575px 154.876px;" id="elhejysqet2so" class="animable"></path><path d="M405.94,177.87a1,1,0,0,1-.45-.1,1.07,1.07,0,0,1-.62-1V100.34a1.07,1.07,0,0,1,.39-.82,114,114,0,0,0,9-8.29A82.53,82.53,0,0,0,423,80.79a1.07,1.07,0,0,1,1.95.61v76.46a1.13,1.13,0,0,1-.19.62,86.16,86.16,0,0,1-8.92,10.71,118.14,118.14,0,0,1-9.2,8.44A1.09,1.09,0,0,1,405.94,177.87Zm1.07-77V174.5c2.6-2.23,5.05-4.51,7.29-6.81a83.44,83.44,0,0,0,8.5-10.17V84.68a86.11,86.11,0,0,1-7,8A114,114,0,0,1,407,100.84Z" style="fill: rgb(255, 255, 255); transform-origin: 414.91px 129.099px;" id="elkmpzns2ho2j" class="animable"></path><g id="el5bdcai59oeq"><g style="opacity: 0.3; transform-origin: 359.245px 184.28px;" class="animable"><path d="M320.11,224.45l43.49-80.34,34.78,45.19S383.72,210.28,320.11,224.45Z" style="fill: rgb(246, 50, 165); transform-origin: 359.245px 184.28px;" id="eloxe0jlf0vil" class="animable"></path></g></g><g id="el21571diu84s"><g style="opacity: 0.3; transform-origin: 158.665px 137.622px;" class="animable"><path d="M239.33,229.28C199.62,227.16,161,217.73,130.55,201c-34.22-18.85-51.63-43.45-52.21-68.14v-2.46L78,47.18c0-5.94,10.46,10.9,32.37,28.17.52.42,1,.81,1.57,1.22,1.22.94,2.47,1.86,3.77,2.78a151.89,151.89,0,0,0,14.92,9.32C161,105.36,199.44,114.78,239,116.93Z" style="fill: rgb(246, 50, 165); transform-origin: 158.665px 137.622px;" id="eltg69679yl4p" class="animable"></path></g></g><path d="M79.14,46.73h0m0,.57a64.2,64.2,0,0,1,6.23,6.12,225,225,0,0,0,24.4,22.76c.38.31.77.61,1.17.91l.41.33c1.17.9,2.41,1.82,3.81,2.81a155.6,155.6,0,0,0,15,9.37c29,16,67.2,26,107.79,28.34l.32,110.21c-40.4-2.31-78.42-12.27-107.18-28.1C98.35,182,80,158.15,79.41,132.84v-2.46L79.1,47.3M78.64,46c-.41,0-.61.39-.61,1.22l.31,83.2v2.46c.58,24.69,18,49.29,52.21,68.14,30.41,16.75,69.07,26.18,108.78,28.3L239,116.93c-39.55-2.15-78-11.57-108.33-28.26a151.89,151.89,0,0,1-14.92-9.32c-1.3-.92-2.55-1.84-3.77-2.78-.53-.41-1-.8-1.57-1.22C91.56,60.5,81.17,46,78.64,46Z" style="fill: rgb(246, 50, 165); transform-origin: 158.68px 137.66px;" id="eln6i2iffgt" class="animable"></path><path d="M200.93,213.32h-.14c-.33,0-32.5-4.66-63.8-20.55-35.86-18.2-49.94-46.41-50.08-46.7a1,1,0,0,1-.11-.47V124a1,1,0,0,1,.2-.61l23.51-33.24a1.1,1.1,0,0,1,1-.44,1.06,1.06,0,0,1,.87.64l29.17,68L139,145.81a1.08,1.08,0,0,1,.44-1.09L163,128.17a1,1,0,0,1,.84-.17,1.08,1.08,0,0,1,.7.5l37.36,62.76a1.08,1.08,0,0,1,.15.55v20.44a1.05,1.05,0,0,1-1.07,1.07Zm-112-68c1.36,2.61,15.47,28.49,49,45.52,27.55,14,55.77,19.14,61.9,20.14V192.1l-36.62-61.52-22,15.49,4.43,22a1.07,1.07,0,0,1-2,.63L111.16,93,88.94,124.36Z" style="fill: rgb(255, 255, 255); transform-origin: 144.425px 151.512px;" id="elro65o4iuey" class="animable"></path><path d="M200.52,150a10.7,10.7,0,0,1-2-.2c-6.45-1.26-11.69-8.32-11.69-15.73a12.15,12.15,0,0,1,4.07-9.53,9.49,9.49,0,0,1,8-2c6.44,1.26,11.68,8.32,11.68,15.73a12.13,12.13,0,0,1-4.07,9.53A9.34,9.34,0,0,1,200.52,150Zm-3.61-25.46a7.23,7.23,0,0,0-4.66,1.65,10.06,10.06,0,0,0-3.29,7.88c0,6.44,4.47,12.55,10,13.63a7.41,7.41,0,0,0,6.25-1.5,10.06,10.06,0,0,0,3.29-7.88c0-6.44-4.46-12.55-10-13.63A8.83,8.83,0,0,0,196.91,124.53Z" style="fill: rgb(255, 255, 255); transform-origin: 198.705px 136.171px;" id="eltae0yvvenwk" class="animable"></path><g id="el1a0o38df6n9"><g style="opacity: 0.3; transform-origin: 100.775px 79.225px;" class="animable"><path d="M85.82,72.61s9.75,17.13,29.91,24.58V87.51C96.4,78.37,85.82,61.26,85.82,61.26Z" style="fill: rgb(246, 50, 165); transform-origin: 100.775px 79.225px;" id="elaef8tgobzn4" class="animable"></path></g></g><g id="elf8n5024cjbq"><g style="opacity: 0.3; transform-origin: 100.775px 96.765px;" class="animable"><path d="M85.82,90.15s9.75,17.13,29.91,24.58v-9.68C96.4,95.91,85.82,78.8,85.82,78.8Z" style="fill: rgb(246, 50, 165); transform-origin: 100.775px 96.765px;" id="elmnm1pgxqvi" class="animable"></path></g></g><g id="elbzz7yc61nig"><g style="opacity: 0.3; transform-origin: 100.775px 114.305px;" class="animable"><path d="M85.82,107.69s9.75,17.13,29.91,24.58v-9.68C96.4,113.45,85.82,96.34,85.82,96.34Z" style="fill: rgb(246, 50, 165); transform-origin: 100.775px 114.305px;" id="elg34fmirt194" class="animable"></path></g></g></g><defs>     <filter id="active" height="200%">         <feMorphology in="SourceAlpha" result="DILATED" operator="dilate" radius="2"></feMorphology>                <feFlood flood-color="#32DFEC" flood-opacity="1" result="PINK"></feFlood>        <feComposite in="PINK" in2="DILATED" operator="in" result="OUTLINE"></feComposite>        <feMerge>            <feMergeNode in="OUTLINE"></feMergeNode>            <feMergeNode in="SourceGraphic"></feMergeNode>        </feMerge>    </filter>    <filter id="hover" height="200%">        <feMorphology in="SourceAlpha" result="DILATED" operator="dilate" radius="2"></feMorphology>                <feFlood flood-color="#ff0000" flood-opacity="0.5" result="PINK"></feFlood>        <feComposite in="PINK" in2="DILATED" operator="in" result="OUTLINE"></feComposite>        <feMerge>            <feMergeNode in="OUTLINE"></feMergeNode>            <feMergeNode in="SourceGraphic"></feMergeNode>        </feMerge>            <feColorMatrix type="matrix" values="0   0   0   0   0                0   1   0   0   0                0   0   0   0   0                0   0   0   1   0 "></feColorMatrix>    </filter></defs></svg>